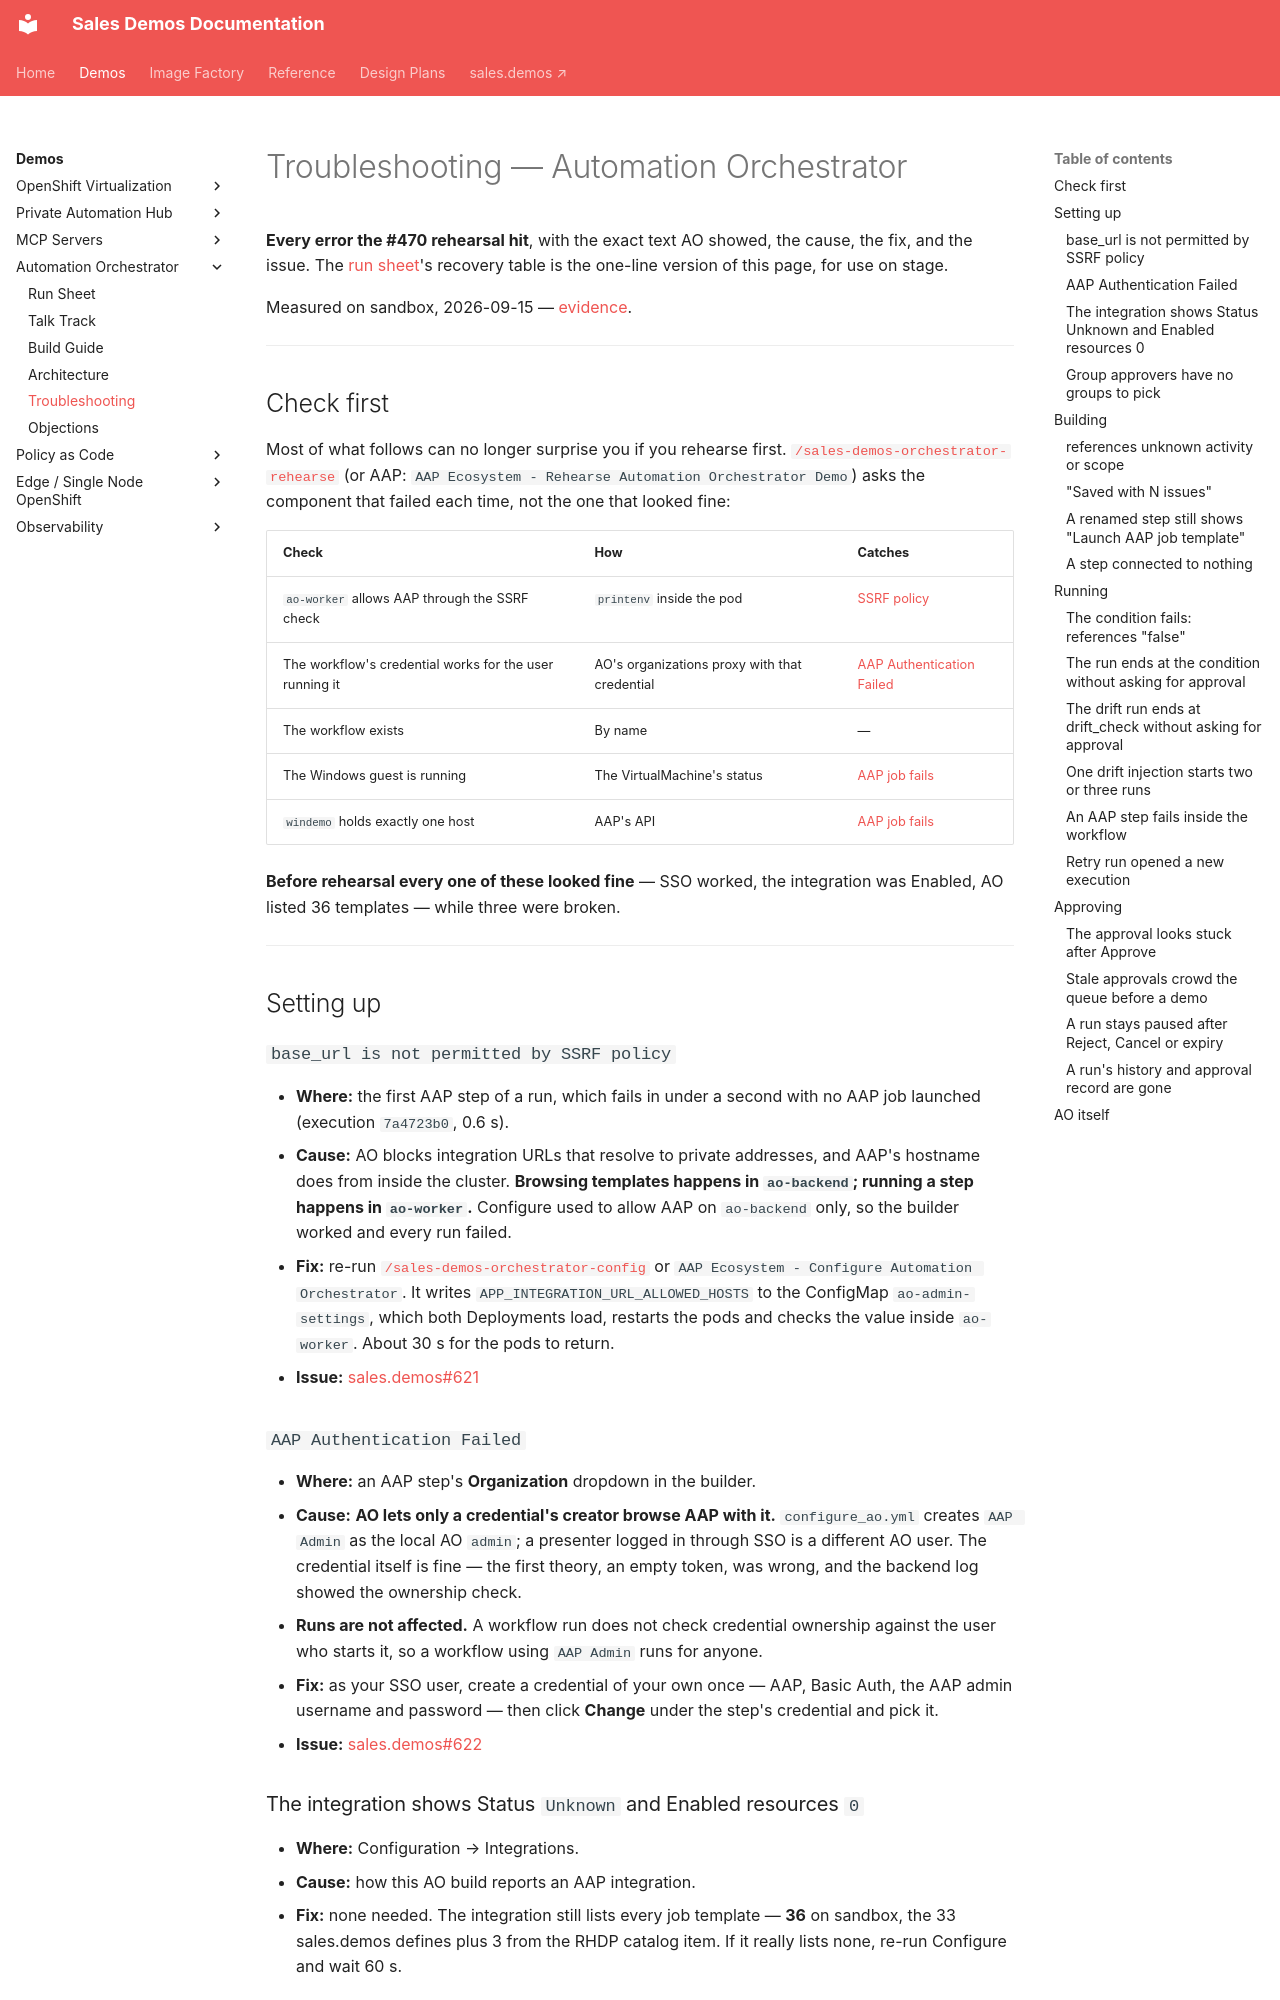

repository: ericcames/sales.demos-docs · page: demos/automation-orchestrator/troubleshooting/index.html · generator: mkdocs

# Troubleshooting — Automation Orchestrator

**Every error the #470 rehearsal hit**, with the exact text AO showed, the
cause, the fix, and the issue. The [run sheet](run-sheet.md)'s recovery table is
the one-line version of this page, for use on stage.

Measured on sandbox, 2026-09-15 —
[evidence](https://github.com/ericcames/sales.demos/issues/470#issuecomment-5674156533).

---

## Check first

Most of what follows can no longer surprise you if you rehearse first.
[`/sales-demos-orchestrator-rehearse`](https://github.com/ericcames/sales.demos/blob/main/.claude/skills/sales-demos-orchestrator-rehearse/SKILL.md)
(or AAP: `AAP Ecosystem - Rehearse Automation Orchestrator Demo`) asks the
component that failed each time, not the one that looked fine:

| Check | How | Catches |
|---|---|---|
| `ao-worker` allows AAP through the SSRF check | `printenv` inside the pod | [SSRF policy](#base_url-is-not-permitted-by-ssrf-policy) |
| The workflow's credential works for the user running it | AO's organizations proxy with that credential | [AAP Authentication Failed](#aap-authentication-failed) |
| The workflow exists | By name | — |
| The Windows guest is running | The VirtualMachine's status | [AAP job fails](#an-aap-step-fails-inside-the-workflow) |
| `windemo` holds exactly one host | AAP's API | [AAP job fails](#an-aap-step-fails-inside-the-workflow) |

**Before rehearsal every one of these looked fine** — SSO worked, the
integration was Enabled, AO listed 36 templates — while three were broken.

---

## Setting up

### `base_url is not permitted by SSRF policy`

- **Where:** the first AAP step of a run, which fails in under a second with no
  AAP job launched (execution `7a4723b0`, 0.6 s).
- **Cause:** AO blocks integration URLs that resolve to private addresses, and
  AAP's hostname does from inside the cluster. **Browsing templates happens in
  `ao-backend`; running a step happens in `ao-worker`.** Configure used to allow
  AAP on `ao-backend` only, so the builder worked and every run failed.
- **Fix:** re-run
  [`/sales-demos-orchestrator-config`](https://github.com/ericcames/sales.demos/blob/main/.claude/skills/sales-demos-orchestrator-config/SKILL.md)
  or `AAP Ecosystem - Configure Automation Orchestrator`. It writes
  `APP_INTEGRATION_URL_ALLOWED_HOSTS` to the ConfigMap `ao-admin-settings`,
  which both Deployments load, restarts the pods and checks the value inside
  `ao-worker`. About 30 s for the pods to return.
- **Issue:** [sales.demos#621](https://github.com/ericcames/sales.demos/issues/621)

### `AAP Authentication Failed`

- **Where:** an AAP step's **Organization** dropdown in the builder.
- **Cause:** **AO lets only a credential's creator browse AAP with it.**
  `configure_ao.yml` creates `AAP Admin` as the local AO `admin`; a presenter
  logged in through SSO is a different AO user. The credential itself is fine —
  the first theory, an empty token, was wrong, and the backend log showed the
  ownership check.
- **Runs are not affected.** A workflow run does not check credential ownership
  against the user who starts it, so a workflow using `AAP Admin` runs for
  anyone.
- **Fix:** as your SSO user, create a credential of your own once — AAP, Basic
  Auth, the AAP admin username and password — then click **Change** under the
  step's credential and pick it.
- **Issue:** [sales.demos#622](https://github.com/ericcames/sales.demos/issues/622)
